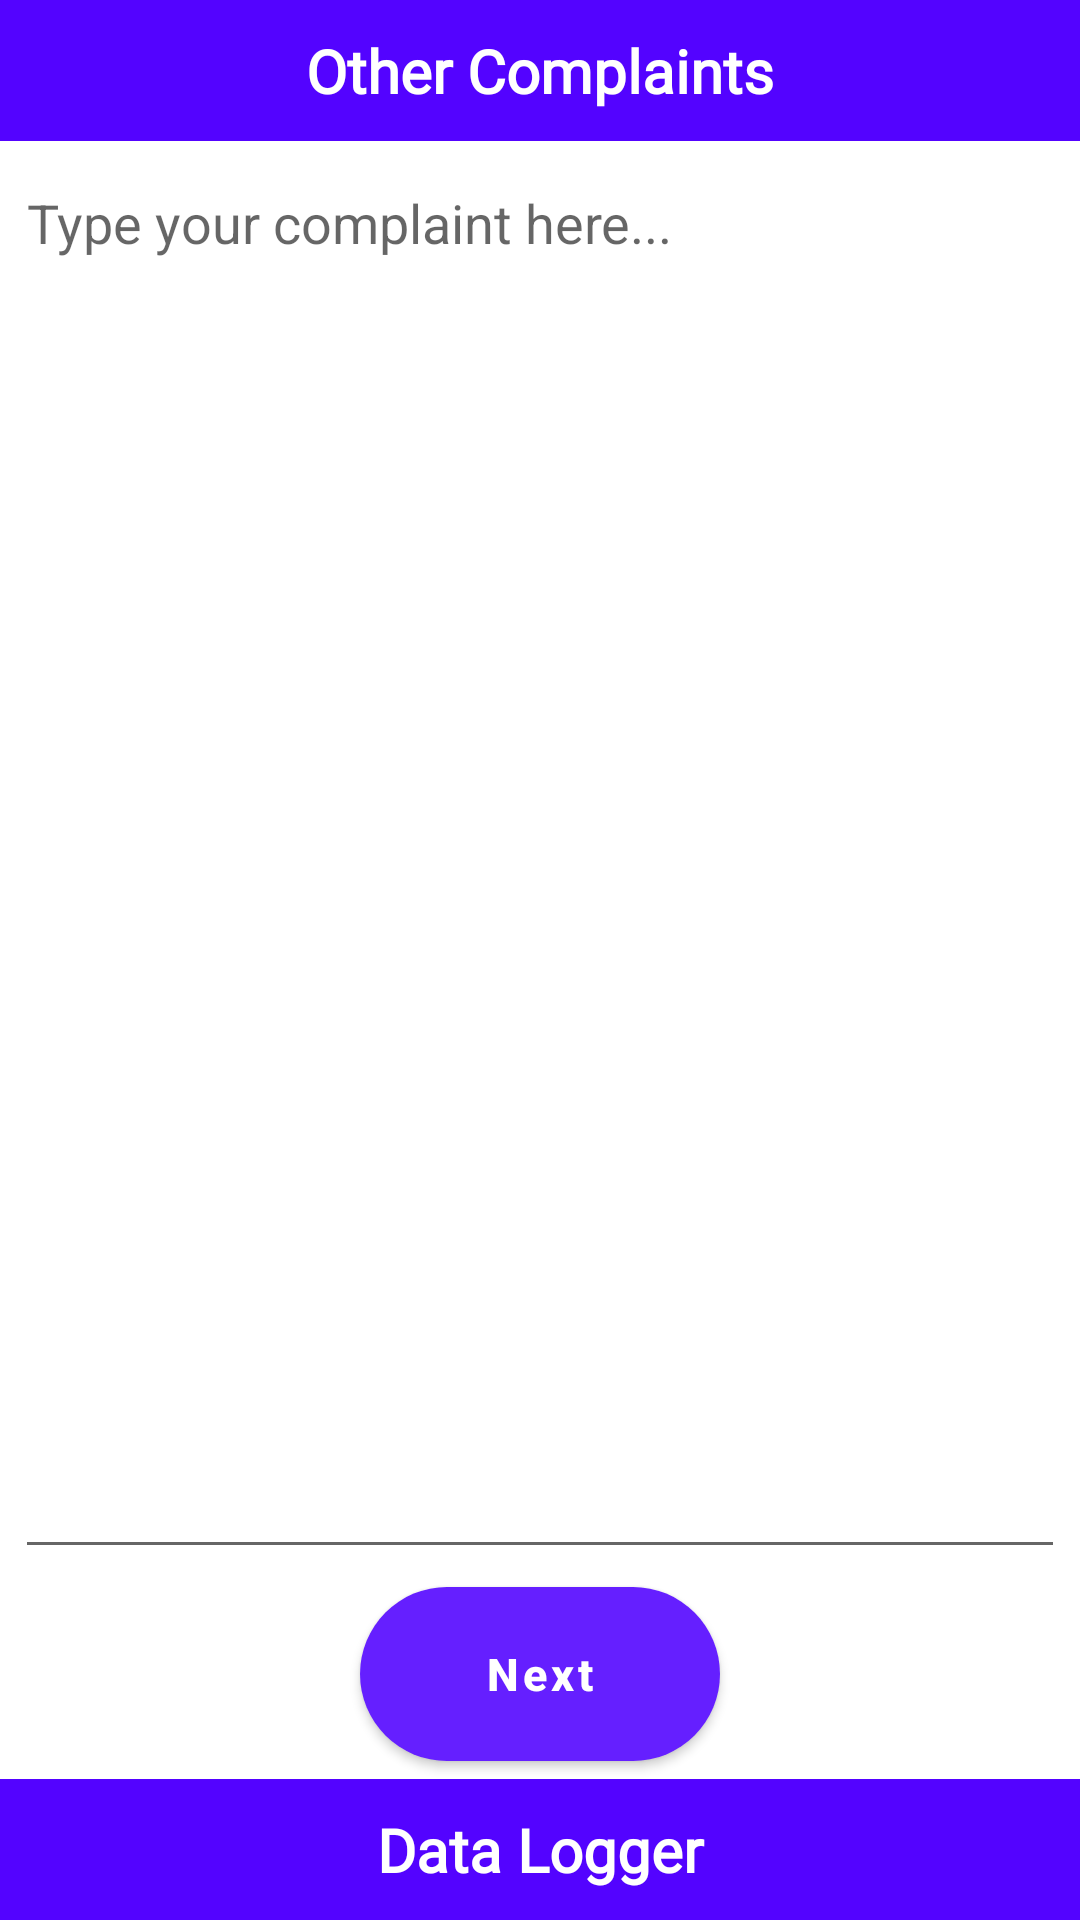

Write the Android layout XML for this screen, with the resource values it uses.
<!-- AndroidManifest.xml: application theme Theme.ScanElectronicSystems -->
<!-- res/layout/activity_other_complaints.xml -->
<?xml version="1.0" encoding="utf-8"?>
<androidx.constraintlayout.widget.ConstraintLayout xmlns:android="http://schemas.android.com/apk/res/android"
    xmlns:app="http://schemas.android.com/apk/res-auto"
    xmlns:tools="http://schemas.android.com/tools"
    android:layout_width="match_parent"
    android:layout_height="match_parent"
    tools:context=".OtherComplaints">

    <TextView
        android:id="@+id/productNameTextView3"
        android:layout_width="0dp"
        android:layout_height="wrap_content"
        android:background="#5303ff"
        android:fontFamily="@font/exo_2_bold"
        android:gravity="center"
        android:padding="10dp"
        android:text="Data Logger"
        android:textAlignment="center"
        android:textColor="@color/white"
        android:textSize="20dp"
        android:textStyle="bold"
        app:layout_constraintBottom_toBottomOf="parent"
        app:layout_constraintEnd_toEndOf="parent"
        app:layout_constraintHorizontal_bias="0.5"
        app:layout_constraintStart_toStartOf="parent" />

    <TextView
        android:id="@+id/complaintTypeHead3"
        android:layout_width="0dp"
        android:layout_height="wrap_content"
        android:background="#5303ff"
        android:fontFamily="@font/exo_2_bold"
        android:gravity="center"
        android:padding="10dp"
        android:text="Other Complaints"
        android:textAlignment="center"
        android:textColor="#FFFFFF"
        android:textSize="20dp"
        android:textStyle="bold"
        app:layout_constraintEnd_toEndOf="parent"
        app:layout_constraintHorizontal_bias="0.5"
        app:layout_constraintStart_toStartOf="parent"
        app:layout_constraintTop_toTopOf="parent" />

    <EditText
        android:id="@+id/otherComplaintsEditText"
        android:layout_width="0dp"
        android:layout_height="0dp"
        android:layout_marginStart="5dp"
        android:layout_marginTop="5dp"
        android:layout_marginEnd="5dp"
        android:ems="10"
        android:gravity="top|left"
        android:hint="Type your complaint here..."
        android:inputType="textMultiLine"
        app:layout_constraintBottom_toTopOf="@+id/linearLayout5"
        app:layout_constraintEnd_toEndOf="parent"
        app:layout_constraintStart_toStartOf="parent"
        app:layout_constraintTop_toBottomOf="@+id/complaintTypeHead3" />

    <LinearLayout
        android:id="@+id/linearLayout5"
        android:layout_width="match_parent"
        android:layout_height="wrap_content"
        android:orientation="horizontal"
        app:layout_constraintBottom_toTopOf="@+id/productNameTextView3"
        app:layout_constraintEnd_toEndOf="parent"
        app:layout_constraintStart_toStartOf="parent">

        <LinearLayout
            android:layout_width="match_parent"
            android:layout_height="match_parent"
            android:layout_weight="1"
            android:orientation="vertical"></LinearLayout>

        <com.google.android.material.button.MaterialButton
            android:id="@+id/nextButton2"
            android:layout_width="match_parent"
            android:layout_height="70dp"
            android:layout_weight="1"
            android:onClick="nextButton"
            android:text="Next"
            android:textAllCaps="false"
            android:textColor="@color/white"
            android:textSize="15dp"
            android:textStyle="bold"
            app:backgroundTint="#651fff"
            app:cornerRadius="50dp" />

        <LinearLayout
            android:layout_width="match_parent"
            android:layout_height="match_parent"
            android:layout_weight="1"
            android:orientation="vertical"></LinearLayout>
    </LinearLayout>
</androidx.constraintlayout.widget.ConstraintLayout>
<!-- resources referenced by this layout -->
<resources>
  <style name="Theme.ScanElectronicSystems" parent="Theme.MaterialComponents.DayNight.DarkActionBar">
          
          <item name="colorPrimary">@color/purple_500</item>
          <item name="colorPrimaryVariant">@color/purple_700</item>
          <item name="colorOnPrimary">@color/white</item>
          
          <item name="colorSecondary">@color/teal_200</item>
          <item name="colorSecondaryVariant">@color/teal_700</item>
          <item name="colorOnSecondary">@color/black</item>
          
          <item name="android:statusBarColor" tools:targetApi="l">?attr/colorPrimaryVariant</item>
          
      </style>
  <!-- not gathered from this repository: default colours our renderer supplied (Android Studio template values) -->
  <color name="purple_500">#FF6200EE</color>
  <color name="purple_700">#FF3700B3</color>
  <color name="teal_200">#FF03DAC5</color>
  <color name="teal_700">#FF018786</color>
  <color name="black">#FF000000</color>
  <color name="white">#FFFFFFFF</color>
</resources>
